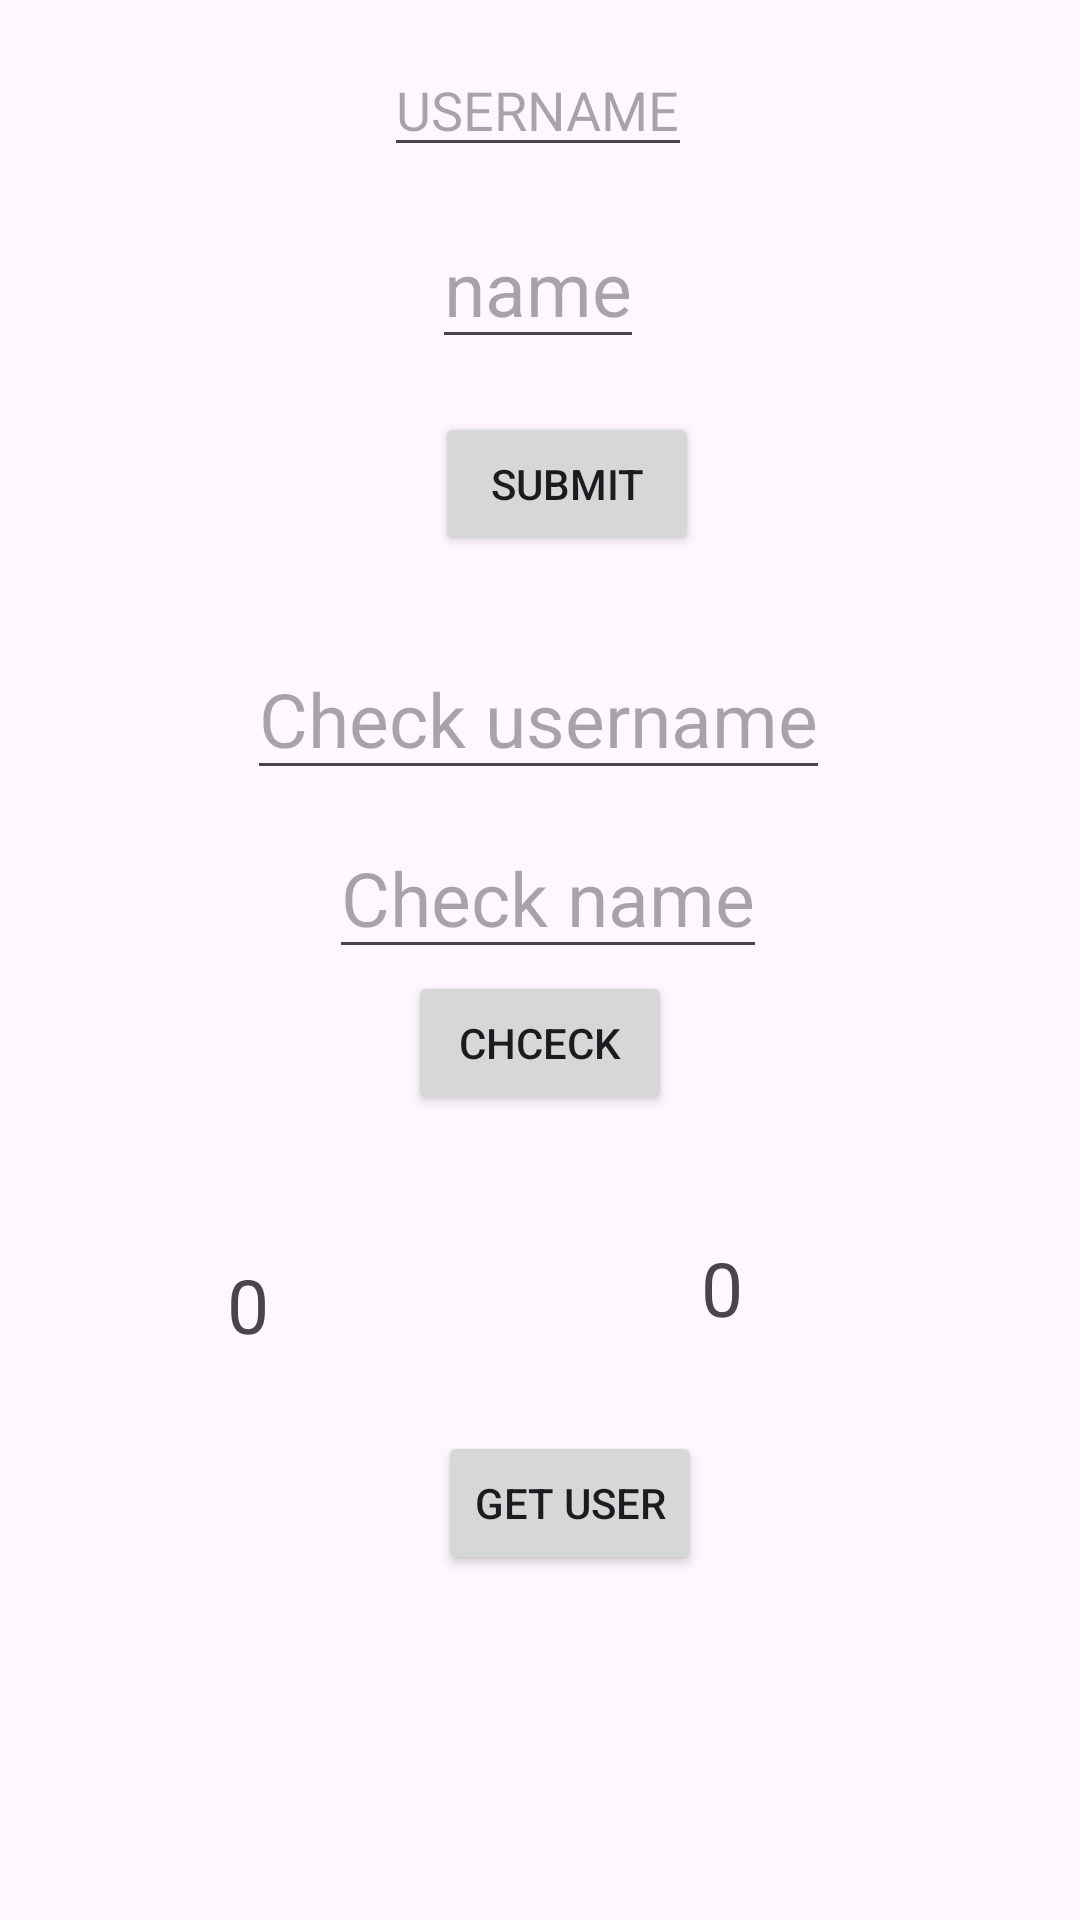

Produce the Android XML layout that renders to this screen, including the resource entries it uses.
<!-- AndroidManifest.xml: application theme Theme.PahiyasPalate -->
<!-- res/layout/activity_main.xml -->
<?xml version="1.0" encoding="utf-8"?>
<androidx.constraintlayout.widget.ConstraintLayout xmlns:android="http://schemas.android.com/apk/res/android"
    xmlns:app="http://schemas.android.com/apk/res-auto"
    xmlns:tools="http://schemas.android.com/tools"
    android:layout_width="match_parent"
    android:layout_height="match_parent"
    tools:context=".MainActivity">

    <Button
        android:id="@+id/load"
        android:layout_width="wrap_content"
        android:layout_height="wrap_content"
        android:text="SUBMIT"
        app:layout_constraintBottom_toBottomOf="parent"
        app:layout_constraintEnd_toEndOf="parent"
        app:layout_constraintHorizontal_bias="0.533"
        app:layout_constraintStart_toStartOf="parent"
        app:layout_constraintTop_toTopOf="parent"
        app:layout_constraintVertical_bias="0.232" />

    <EditText
        android:id="@+id/validateUsername"
        android:layout_width="wrap_content"
        android:layout_height="wrap_content"
        android:hint="Check username"
        android:textSize="25sp"
        app:layout_constraintBottom_toBottomOf="parent"
        app:layout_constraintEnd_toEndOf="parent"
        app:layout_constraintHorizontal_bias="0.497"
        app:layout_constraintStart_toStartOf="parent"
        app:layout_constraintTop_toTopOf="parent"
        app:layout_constraintVertical_bias="0.361" />

    <EditText
        android:id="@+id/validateName"
        android:layout_width="wrap_content"
        android:layout_height="wrap_content"
        android:hint="Check name"
        android:textSize="25sp"
        app:layout_constraintBottom_toBottomOf="parent"
        app:layout_constraintEnd_toEndOf="parent"
        app:layout_constraintHorizontal_bias="0.513"
        app:layout_constraintStart_toStartOf="parent"
        app:layout_constraintTop_toTopOf="parent"
        app:layout_constraintVertical_bias="0.462" />

    <Button
        android:id="@+id/checkButton"
        android:layout_width="wrap_content"
        android:layout_height="wrap_content"
        android:text="Chceck"
        app:layout_constraintBottom_toBottomOf="parent"
        app:layout_constraintEnd_toEndOf="parent"
        app:layout_constraintStart_toStartOf="parent"
        app:layout_constraintTop_toTopOf="parent"
        app:layout_constraintVertical_bias="0.547" />

    <TextView
        android:id="@+id/usernameView"
        android:layout_width="wrap_content"
        android:layout_height="wrap_content"
        android:text="0"
        android:textSize="25sp"
        app:layout_constraintBottom_toBottomOf="parent"
        app:layout_constraintEnd_toEndOf="parent"
        app:layout_constraintHorizontal_bias="0.219"
        app:layout_constraintStart_toStartOf="parent"
        app:layout_constraintTop_toBottomOf="@+id/load"
        app:layout_constraintVertical_bias="0.553" />

    <Button
        android:id="@+id/getdata"
        android:layout_width="wrap_content"
        android:layout_height="wrap_content"
        android:text="Get user"
        app:layout_constraintBottom_toBottomOf="parent"
        app:layout_constraintEnd_toEndOf="parent"
        app:layout_constraintHorizontal_bias="0.537"
        app:layout_constraintStart_toStartOf="parent"
        app:layout_constraintTop_toBottomOf="@+id/nameView"
        app:layout_constraintVertical_bias="0.212" />

    <TextView
        android:id="@+id/nameView"
        android:layout_width="wrap_content"
        android:layout_height="wrap_content"
        android:text="0"
        android:textSize="25sp"
        app:layout_constraintBottom_toBottomOf="parent"
        app:layout_constraintEnd_toEndOf="parent"
        app:layout_constraintHorizontal_bias="0.675"
        app:layout_constraintStart_toStartOf="parent"
        app:layout_constraintTop_toBottomOf="@+id/load"
        app:layout_constraintVertical_bias="0.539" />

    <EditText
        android:id="@+id/userEdit"
        android:layout_width="wrap_content"
        android:layout_height="wrap_content"
        android:hint="USERNAME"
        app:layout_constraintBottom_toTopOf="@+id/load"
        app:layout_constraintEnd_toEndOf="parent"
        app:layout_constraintHorizontal_bias="0.498"
        app:layout_constraintStart_toStartOf="parent"
        app:layout_constraintTop_toTopOf="parent"
        app:layout_constraintVertical_bias="0.149" />

    <EditText
        android:id="@+id/nameEdit"
        android:layout_width="wrap_content"
        android:layout_height="wrap_content"
        android:hint="name"
        android:textSize="25sp"
        app:layout_constraintBottom_toTopOf="@+id/load"
        app:layout_constraintEnd_toEndOf="parent"
        app:layout_constraintHorizontal_bias="0.498"
        app:layout_constraintStart_toStartOf="parent"
        app:layout_constraintTop_toTopOf="@+id/userEdit"
        app:layout_constraintVertical_bias="0.758" />

</androidx.constraintlayout.widget.ConstraintLayout>
<!-- resources referenced by this layout -->
<resources>
  <style name="Theme.PahiyasPalate" parent="Base.Theme.PahiyasPalate" />
  <style name="Base.Theme.PahiyasPalate" parent="Theme.Material3.Light.NoActionBar">
          
          
      </style>
</resources>
